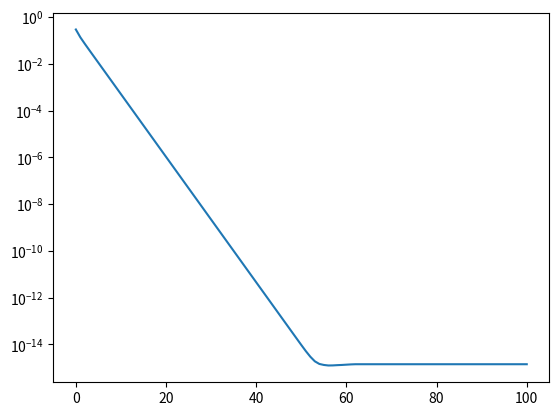

Generate this figure with matplotlib:
import numpy as np
import matplotlib.pyplot as plt

T = np.array([[1,1,0,0,1],[1,1,1,0,0],[0,1,1,1,0],[0,0,1,1,1],[1,0,0,1,1]])/3
p=np.random.rand(5)
p=p/np.sum(p)
pfin=np.array([0.2]*5)
ptab=[np.linalg.norm(p-pfin)]
print(p)
#%%
for i in range(100):
    p=T@p
    ptab.append(np.linalg.norm(p-pfin))
    
print(p)

y=range(101)
plt.semilogy(y,ptab)
plt.show()